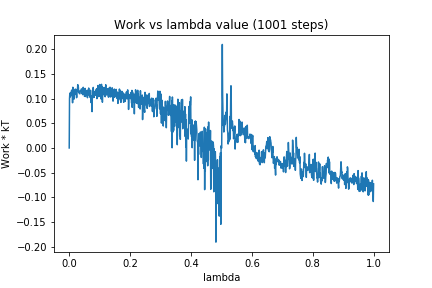

Values plotted in this chart, from the file beside it:
0, 0.0
1, 0.0999
2, 0.111
3, 0.1032
4, 0.1055
5, 0.1064
6, 0.1127
7, 0.1106
8, 0.1171
9, 0.1059
10, 0.1135
11, 0.09154
12, 0.1229
13, 0.1194
14, 0.1111
15, 0.1133
16, 0.09902
17, 0.1138
18, 0.1078
19, 0.1172
20, 0.1192
21, 0.112
22, 0.1152
23, 0.1118
24, 0.1018
25, 0.103
26, 0.1188
27, 0.1154
28, 0.1282
29, 0.1243
30, 0.124
31, 0.1128
32, 0.1156
33, 0.1104
34, 0.1099
35, 0.1096
36, 0.1145
37, 0.1148
38, 0.1149
39, 0.1143
40, 0.1197
41, 0.117
42, 0.1105
43, 0.1162
44, 0.1079
45, 0.111
46, 0.1228
47, 0.11
48, 0.1085
49, 0.1139
50, 0.1047
51, 0.1053
52, 0.1206
53, 0.1042
54, 0.1067
55, 0.1166
56, 0.1071
57, 0.1139
58, 0.1072
59, 0.104
60, 0.1017
... 940 more rows
